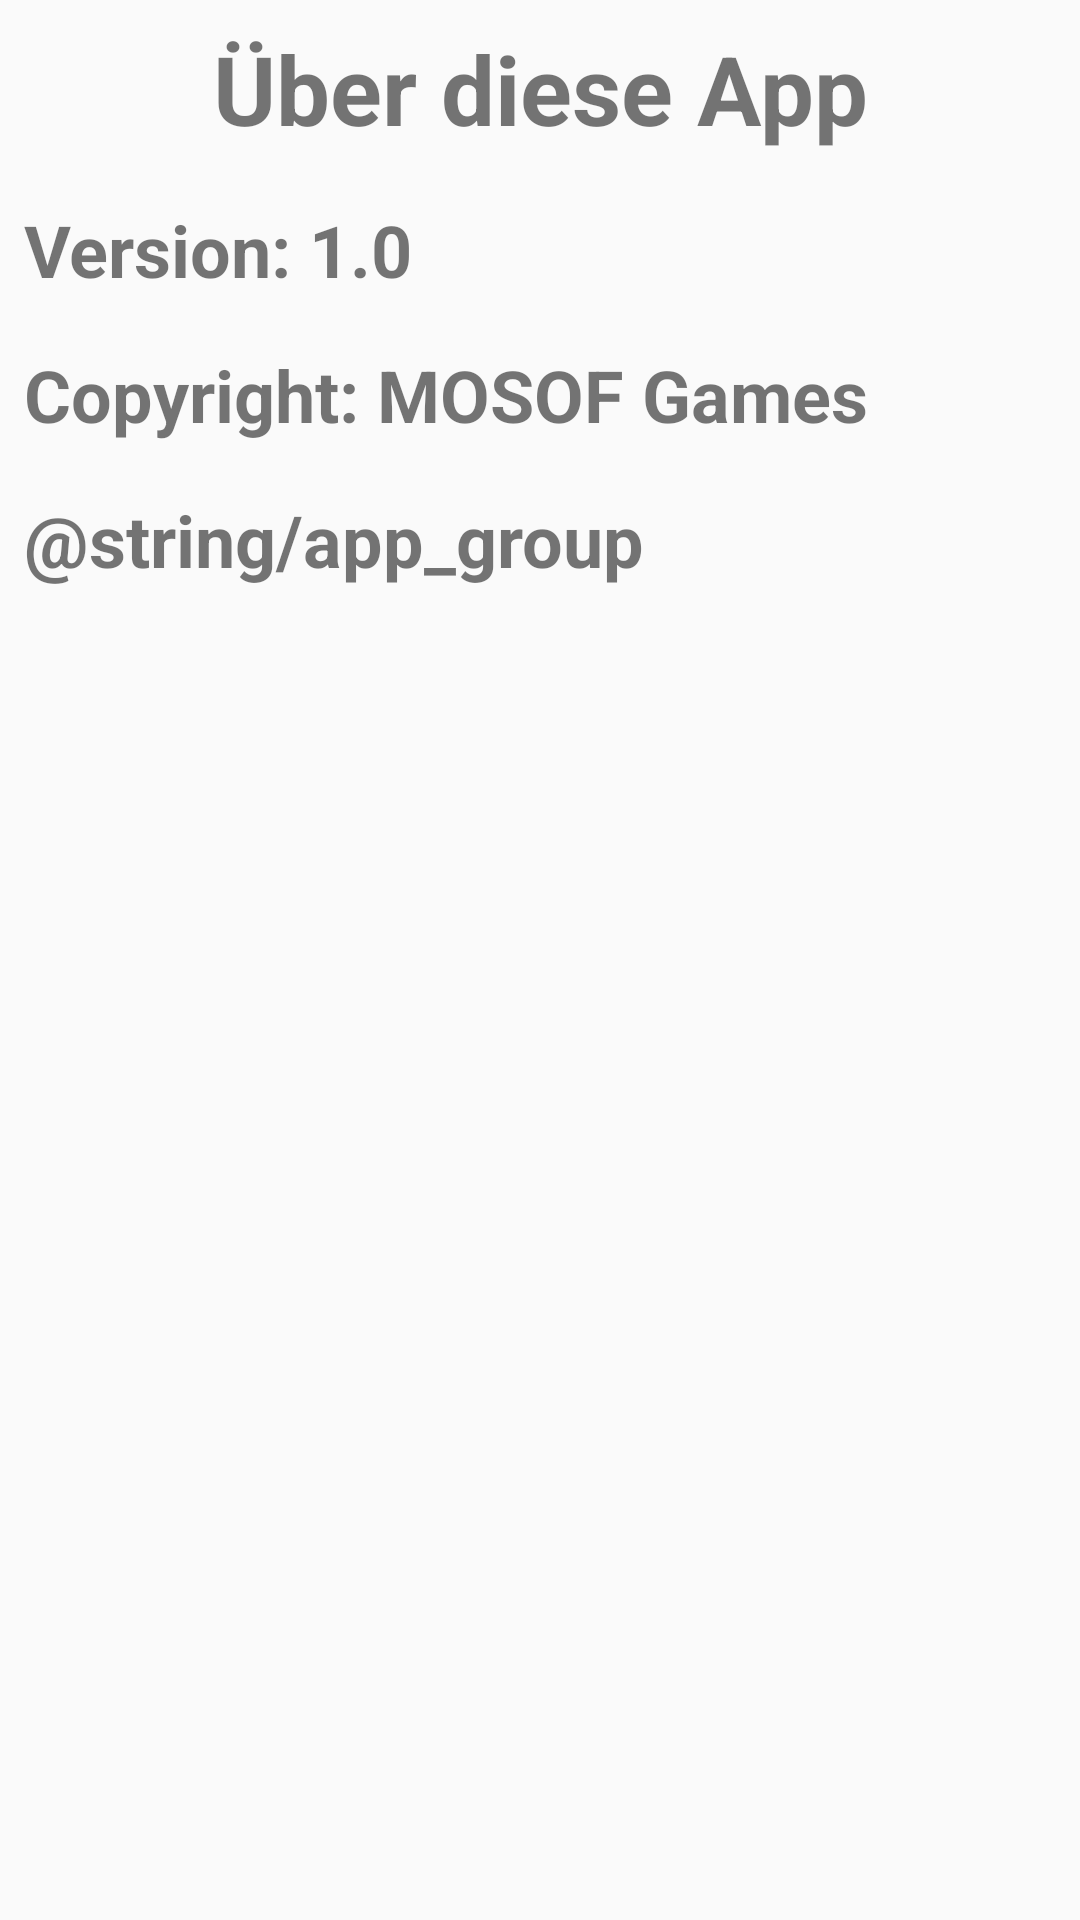

Produce the Android XML layout that renders to this screen, including the resource entries it uses.
<!-- AndroidManifest.xml: application theme AppTheme -->
<!-- res/layout/activity_about.xml -->
<?xml version="1.0" encoding="utf-8"?>
<LinearLayout xmlns:android="http://schemas.android.com/apk/res/android"
    android:layout_width="match_parent"
    android:layout_height="match_parent"
    android:orientation="vertical">

    <TextView
        android:id="@+id/app_about"
        android:layout_width="match_parent"
        android:layout_height="wrap_content"
        android:layout_marginTop="8dp"
        android:gravity="center"
        android:text="@string/app_about"
        android:textSize="32sp"
        android:textStyle="bold" />

    <TextView
        android:id="@+id/about_version"
        android:layout_width="match_parent"
        android:layout_height="wrap_content"
        android:layout_marginLeft="8dp"
        android:layout_marginTop="16dp"
        android:layout_marginRight="8dp"
        android:layout_marginBottom="8dp"
        android:text="@string/app_version"
        android:textSize="24sp"
        android:textStyle="bold" />

    <TextView
        android:id="@+id/about_copyright"
        android:layout_width="match_parent"
        android:layout_height="wrap_content"
        android:layout_marginLeft="8dp"
        android:layout_marginTop="8dp"
        android:layout_marginRight="8dp"
        android:layout_marginBottom="8dp"
        android:text="@string/app_copyright"
        android:textSize="24sp"
        android:textStyle="bold" />

    <TextView
        android:id="@+id/about_group"
        android:layout_width="match_parent"
        android:layout_height="wrap_content"
        android:layout_margin="8dp"
        android:text="@string/app_group"
        android:textSize="24sp"
        android:textStyle="bold" />

</LinearLayout>
<!-- resources referenced by this layout -->
<resources>
  <string name="app_about">Über diese App</string>
  <string name="app_copyright">Copyright: MOSOF Games</string>
  <string name="app_version">Version: 1.0</string>
  <style name="AppTheme" parent="Theme.AppCompat.Light.DarkActionBar">
          
          <item name="colorPrimary">@color/colorPrimary</item>
          <item name="colorPrimaryDark">@color/colorPrimaryDark</item>
          <item name="colorAccent">@color/colorAccent</item>
          <item name="windowActionBar">false</item>
          <item name="windowNoTitle">true</item>
          <item name="android:windowFullscreen">true</item>
          <item name="android:windowContentOverlay">@null</item>
      </style>
  <color name="colorPrimary">#008577</color>
  <color name="colorPrimaryDark">#00574B</color>
  <color name="colorAccent">@android:color/holo_blue_dark</color>
</resources>
